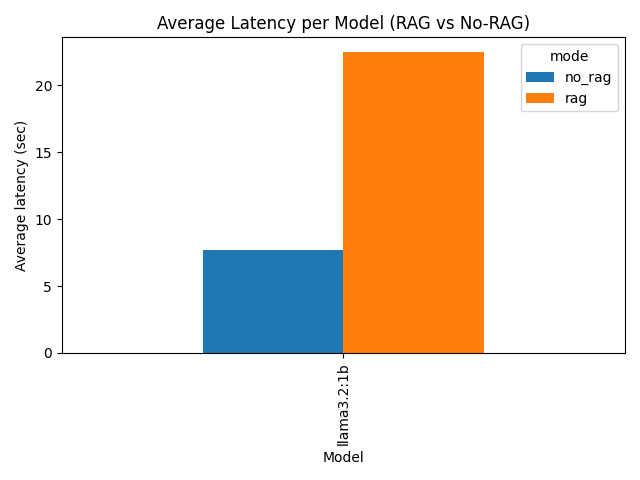

The table this chart was drawn from, first rows:
model, no_rag, rag
llama3.2:1b, 7.691, 22.45
